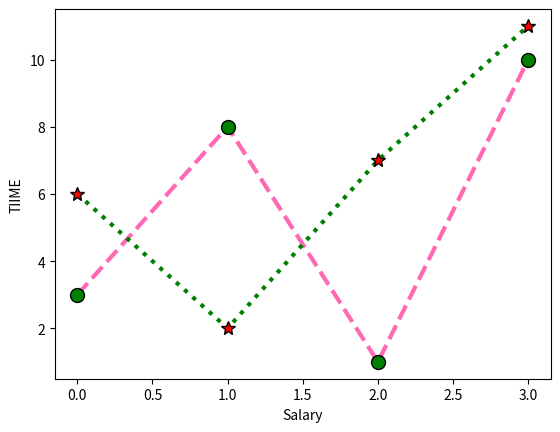

The matplotlib source for this figure:
import sys
import numpy as np
import matplotlib.pyplot as plt 
ypoints1 =([3, 8, 1, 10])
ypoints2 =([6, 2, 7, 11])
plt.plot(ypoints1,marker ='o',ms=10,mec='black',mfc='green',ls='dashed',lw=3,color='hotpink');
plt.plot(ypoints2,marker ='*',ms=10,mec='black',mfc='red',ls='dotted',lw=3,color='green');
plt.xlabel("Salary")
plt.ylabel("TIIME")
plt.show()
